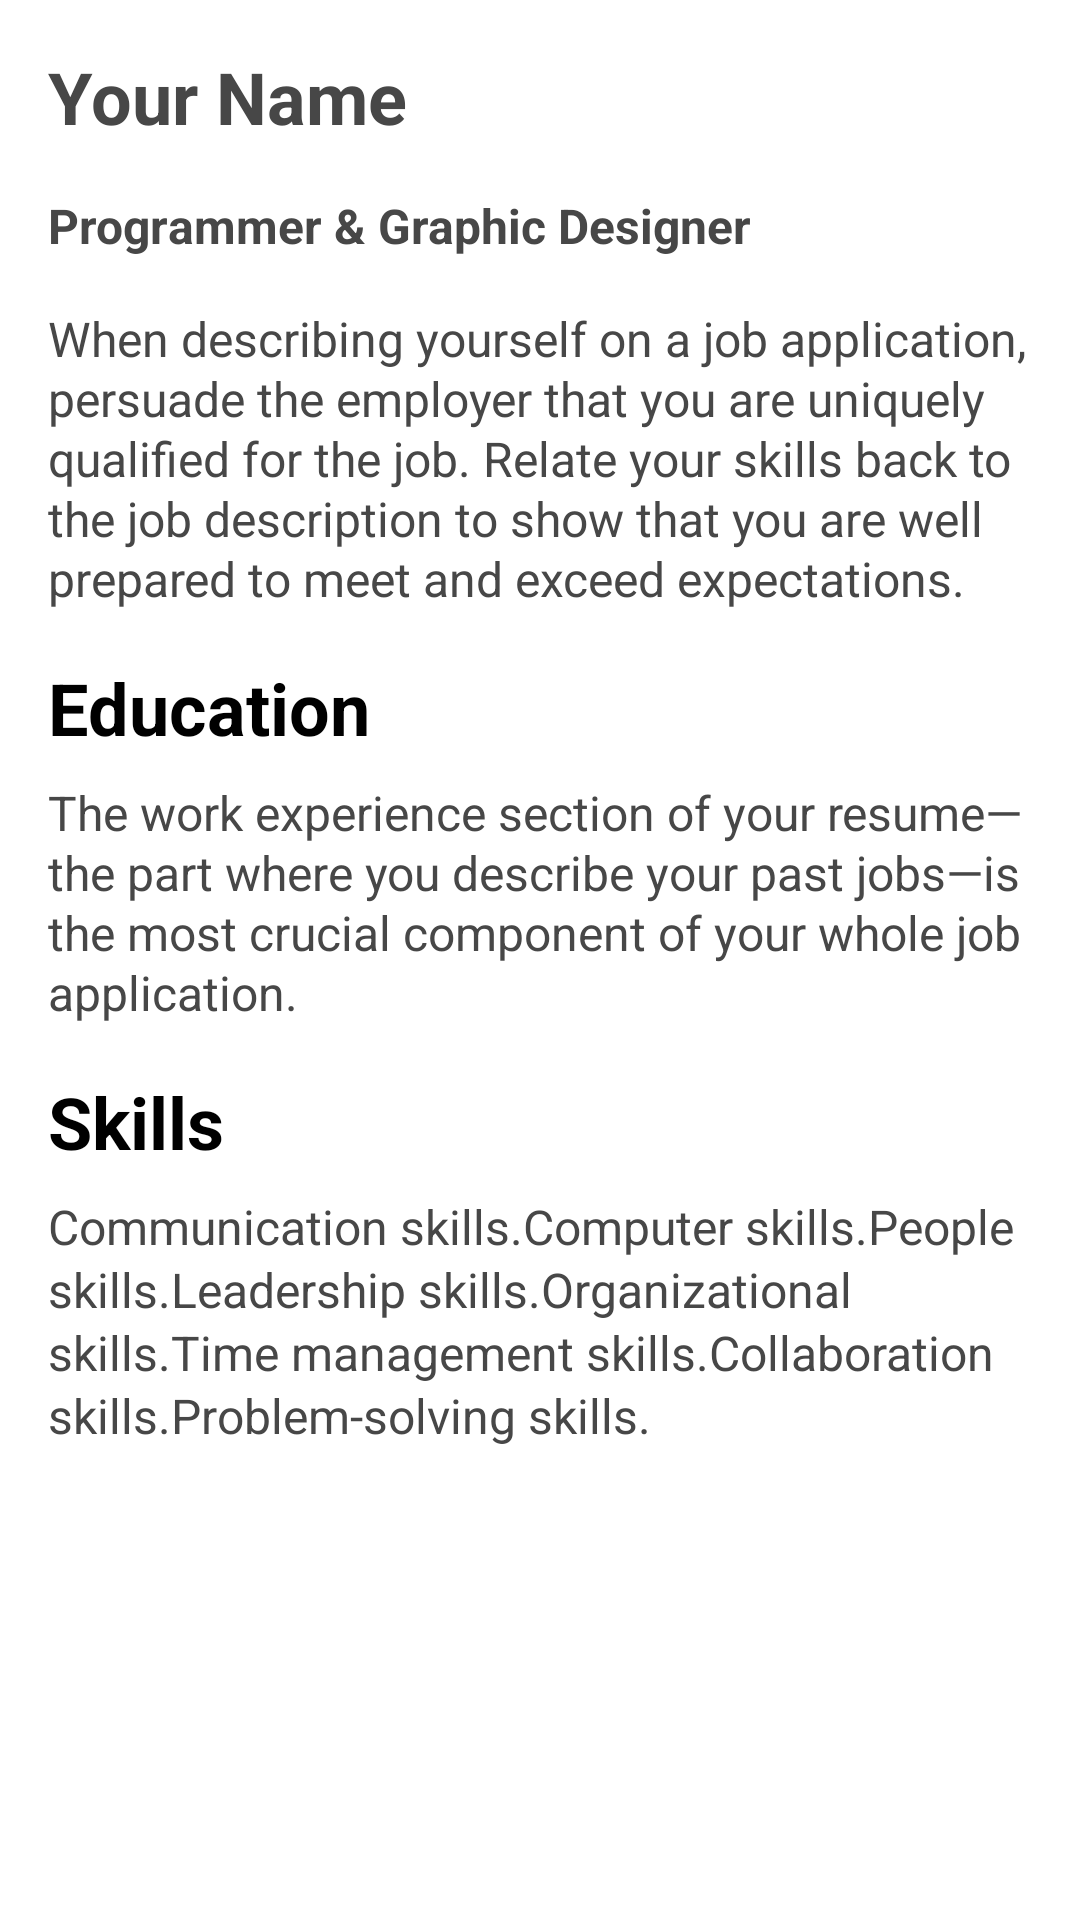

Layout XML and referenced resources for this Android screen:
<!-- AndroidManifest.xml: application theme Theme.BuildResume -->
<!-- res/layout/fragment_home.xml -->
<?xml version="1.0" encoding="utf-8"?>
<ScrollView xmlns:android="http://schemas.android.com/apk/res/android"
    xmlns:app="http://schemas.android.com/apk/res-auto"
    xmlns:tools="http://schemas.android.com/tools"
    android:layout_width="match_parent"
    android:layout_height="match_parent"
    android:fillViewport="true">

<androidx.constraintlayout.widget.ConstraintLayout
    android:layout_width="match_parent"
    android:layout_height="wrap_content"
    android:background="@color/background_light">


    <EditText
        android:background="@null"
        android:id="@+id/name"
        android:layout_width="wrap_content"
        android:layout_height="wrap_content"
        android:layout_marginStart="16dp"
        android:layout_marginTop="16dp"
        android:hint="@string/your_name"
        android:inputType="text"
        android:textSize="24sp"
        android:textStyle="bold"
        app:layout_constraintStart_toStartOf="parent"
        app:layout_constraintTop_toTopOf="parent" />

    <EditText
        android:background="@null"
        android:id="@+id/designation"
        android:textSize="16sp"
        android:layout_width="wrap_content"
        android:layout_height="wrap_content"
        android:layout_marginStart="16dp"
        android:layout_marginTop="16dp"
        android:layout_marginEnd="8dp"
        android:textStyle="bold"
        android:inputType="text"
        app:layout_constraintEnd_toEndOf="parent"
        app:layout_constraintHorizontal_bias="0.0"
        app:layout_constraintStart_toStartOf="parent"
        app:layout_constraintTop_toBottomOf="@+id/name"
        android:hint="@string/job_name" />

    <EditText
        android:textSize="16dp"
        android:background="@null"
        android:id="@+id/self_description"
        android:layout_width="0dp"
        android:layout_height="wrap_content"
        android:layout_marginStart="16dp"
        android:layout_marginTop="16dp"
        android:layout_marginEnd="16dp"
        android:lineSpacingExtra="1sp"
        android:hint="@string/text1"
        app:layout_constraintEnd_toEndOf="parent"
        app:layout_constraintStart_toStartOf="parent"
        app:layout_constraintTop_toBottomOf="@+id/designation" />

    <TextView
        android:id="@+id/education"
        android:layout_width="wrap_content"
        android:layout_height="wrap_content"
        android:layout_marginStart="16dp"
        android:layout_marginTop="16dp"
        android:layout_marginEnd="8dp"
        android:text="@string/education"
        android:textSize="24sp"
        android:textStyle="bold"
        app:layout_constraintEnd_toEndOf="parent"
        app:layout_constraintHorizontal_bias="0.0"
        app:layout_constraintStart_toStartOf="parent"
        app:layout_constraintTop_toBottomOf="@+id/self_description" />

    <EditText
        android:background="@null"
        android:id="@+id/edu_description"
        android:layout_width="0dp"
        android:layout_height="wrap_content"
        android:layout_marginStart="16dp"
        android:layout_marginTop="8dp"
        android:layout_marginEnd="16dp"
        android:textSize="16dp"
        android:lineSpacingExtra="1sp"
        android:hint="@string/text2"
        app:layout_constraintEnd_toEndOf="parent"
        app:layout_constraintHorizontal_bias="0.0"
        app:layout_constraintStart_toStartOf="parent"
        app:layout_constraintTop_toBottomOf="@+id/education" />

    <TextView
        android:id="@+id/skills"
        android:layout_width="wrap_content"
        android:layout_height="wrap_content"
        android:layout_marginStart="16dp"
        android:layout_marginTop="16dp"
        android:text="@string/skills"
        android:textSize="24sp"
        android:textStyle="bold"
        app:layout_constraintEnd_toEndOf="parent"
        app:layout_constraintHorizontal_bias="0.0"
        app:layout_constraintStart_toStartOf="parent"
        app:layout_constraintTop_toBottomOf="@+id/edu_description" />

    <EditText
        android:background="@null"
        android:id="@+id/skill_description"
        android:layout_width="0dp"
        android:layout_height="wrap_content"
        android:layout_marginStart="16dp"
        android:layout_marginTop="8dp"
        android:layout_marginEnd="16dp"
        android:lineSpacingExtra="2sp"
        android:textSize="16dp"
        android:hint="@string/skill_description"
        app:layout_constraintEnd_toEndOf="parent"
        app:layout_constraintStart_toStartOf="parent"
        app:layout_constraintTop_toBottomOf="@+id/skills" />


</androidx.constraintlayout.widget.ConstraintLayout>
</ScrollView>
<!-- resources referenced by this layout -->
<resources>
  <color name="background_light">#FFFFFF</color>
  <string name="education">Education</string>
  <string name="job_name">Programmer &amp; Graphic Designer</string>
  <string name="skill_description">Communication skills.Computer skills.People skills.Leadership skills.Organizational skills.Time management skills.Collaboration skills.Problem-solving skills.</string>
  <string name="skills">Skills</string>
  <string name="text1">When describing yourself on a job application, persuade the employer that you are uniquely qualified for the job. Relate your skills back to the job description to show that you are well prepared to meet and exceed expectations.</string>
  <string name="text2">The work experience section of your resume—the part where you describe your past jobs—is the most crucial component of your whole job application.</string>
  <string name="your_name">Your Name</string>
  <style name="Theme.BuildResume" parent="Theme.MaterialComponents.DayNight.NoActionBar">
          
          <item name="colorPrimary">@color/purple_700</item>
          <item name="colorPrimaryVariant">@color/white</item>
          <item name="colorOnPrimary">@color/white</item>
          
          <item name="colorSecondary">@color/teal_200</item>
          <item name="colorSecondaryVariant">@color/teal_700</item>
          <item name="colorOnSecondary">@color/black</item>
          
          <item name="android:statusBarColor" tools:targetApi="l">@color/teal_200</item>
          
          <item name="android:textColor">@color/black</item>
          <item name="android:textColorHint">@color/grey</item>
          <item name="android:textColorPrimary">@color/black</item>
          <item name="android:textColorSecondary">@color/black</item>
          <item name="android:textColorTertiary">@color/black</item>
      </style>
  <color name="purple_700">#FF3700B3</color>
  <color name="white">#FFFFFFFF</color>
  <color name="teal_200">#48cae4</color>
  <color name="teal_700">#FF018786</color>
  <color name="black">#FF000000</color>
  <color name="grey">#474747</color>
</resources>
